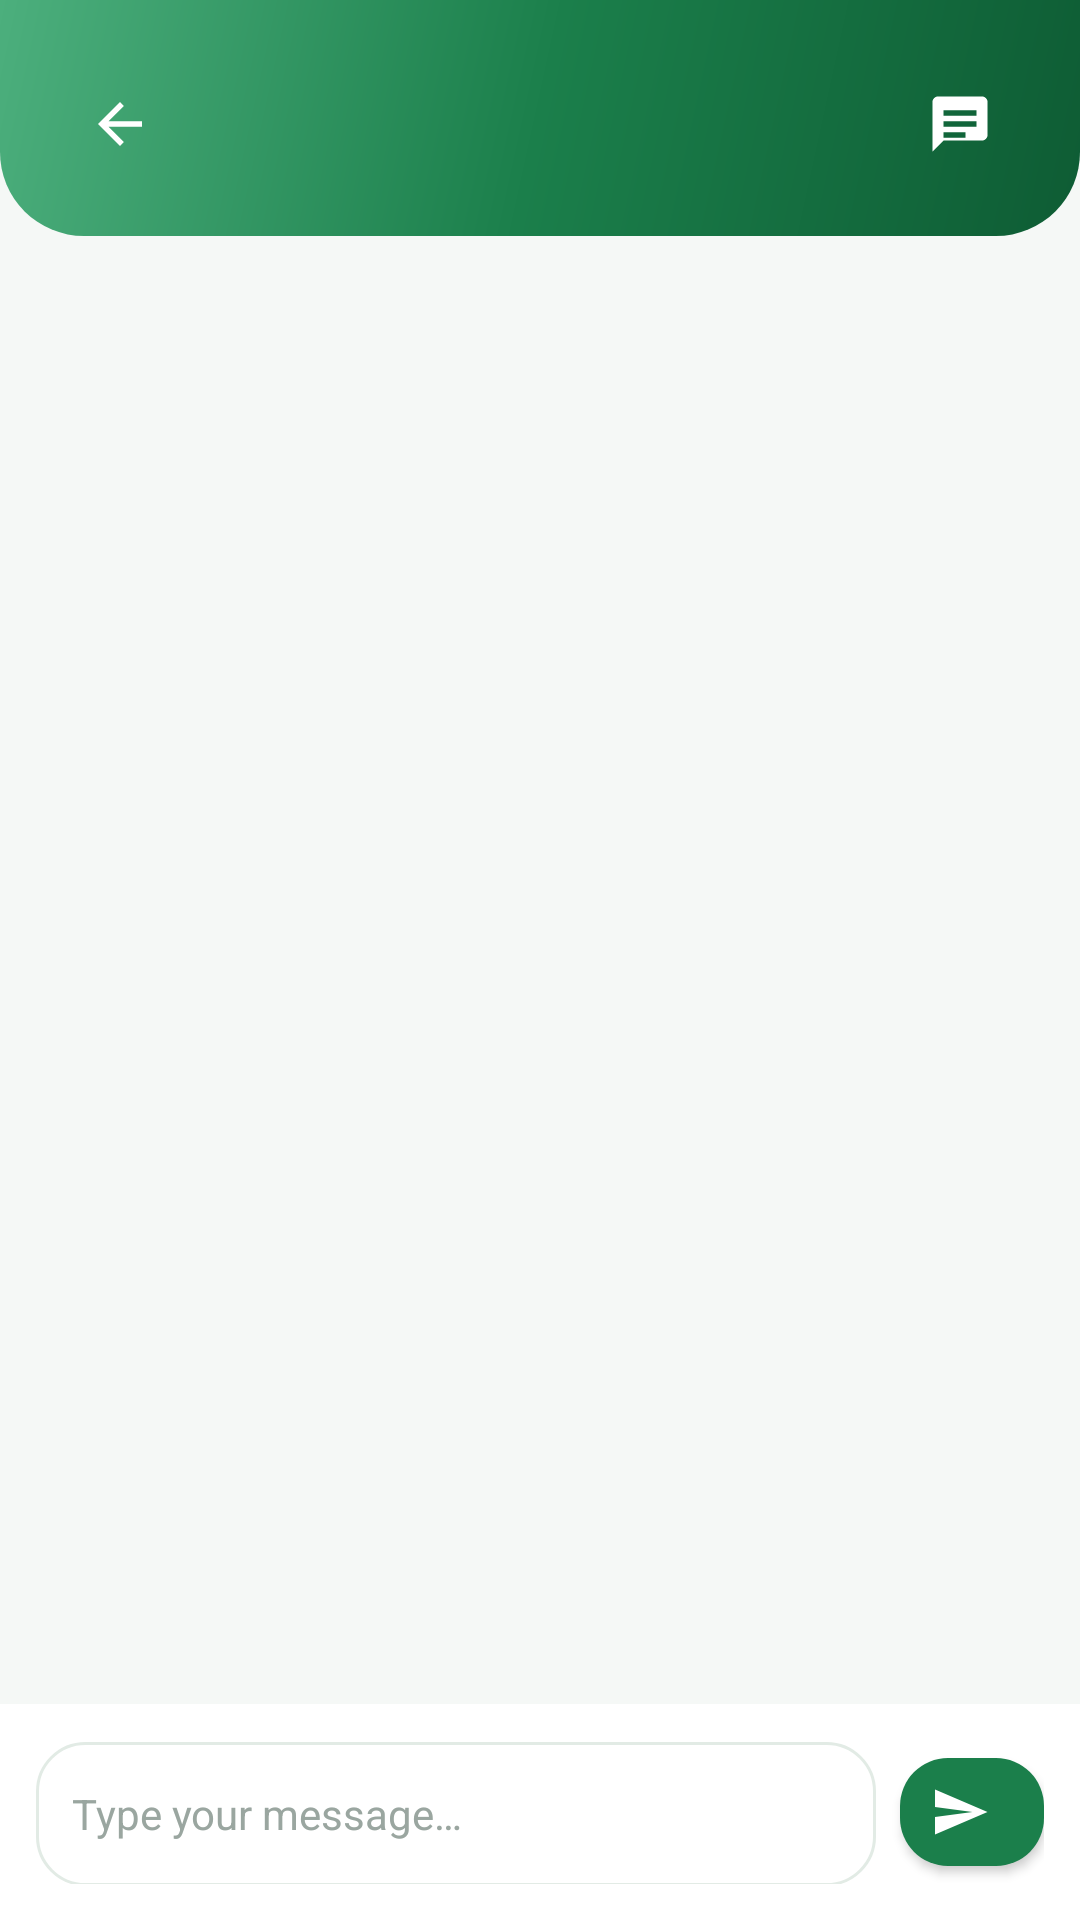

Produce the Android XML layout that renders to this screen, including the resource entries it uses.
<!-- AndroidManifest.xml: application theme Theme.farmer -->
<!-- res/layout/activity_chat.xml -->
<?xml version="1.0" encoding="utf-8"?>
<LinearLayout xmlns:android="http://schemas.android.com/apk/res/android"
    xmlns:app="http://schemas.android.com/apk/res-auto"
    xmlns:tools="http://schemas.android.com/tools"
    android:layout_width="match_parent"
    android:layout_height="match_parent"
    android:background="@color/background"
    android:orientation="vertical">

    
    <LinearLayout
        android:layout_width="match_parent"
        android:layout_height="wrap_content"
        android:background="@drawable/bg_gradient_hero_rounded"
        android:orientation="vertical"
        android:paddingStart="@dimen/screen_padding"
        android:paddingTop="@dimen/space_xl"
        android:paddingEnd="@dimen/screen_padding"
        android:paddingBottom="@dimen/space_lg">

        <LinearLayout
            android:layout_width="match_parent"
            android:layout_height="wrap_content"
            android:gravity="center_vertical"
            android:orientation="horizontal">

            <FrameLayout
                android:id="@+id/chat_back"
                android:layout_width="40dp"
                android:layout_height="40dp"
                android:background="@drawable/bg_circle_white_glass"
                android:clickable="true"
                android:focusable="true">

                <ImageView
                    android:layout_width="22dp"
                    android:layout_height="22dp"
                    android:layout_gravity="center"
                    android:contentDescription="@string/navigate_back"
                    android:src="@drawable/ic_arrow_back"
                    app:tint="@color/text_on_primary" />
            </FrameLayout>

            <LinearLayout
                android:layout_width="0dp"
                android:layout_height="wrap_content"
                android:layout_marginStart="@dimen/space_md"
                android:layout_weight="1"
                android:orientation="vertical">

                <TextView
                    android:id="@+id/chat_partner_name"
                    android:layout_width="wrap_content"
                    android:layout_height="wrap_content"
                    android:textColor="@color/text_on_primary"
                    android:textSize="18sp"
                    android:textStyle="bold"
                    tools:text="Farmer Rajesh" />

                <TextView
                    android:id="@+id/chat_partner_info"
                    android:layout_width="wrap_content"
                    android:layout_height="wrap_content"
                    android:layout_marginTop="2dp"
                    android:alpha="0.9"
                    android:textColor="@color/text_on_primary"
                    android:textSize="12sp"
                    tools:text="Online | Product: Fresh Vegetables" />
            </LinearLayout>

            <FrameLayout
                android:layout_width="40dp"
                android:layout_height="40dp"
                android:background="@drawable/bg_circle_white_glass">

                <ImageView
                    android:layout_width="22dp"
                    android:layout_height="22dp"
                    android:layout_gravity="center"
                    android:contentDescription="@string/chat"
                    android:src="@drawable/ic_chat"
                    app:tint="@color/text_on_primary" />
            </FrameLayout>
        </LinearLayout>
    </LinearLayout>

    
    <androidx.recyclerview.widget.RecyclerView
        android:id="@+id/chat_recycler"
        android:layout_width="match_parent"
        android:layout_height="0dp"
        android:layout_weight="1"
        android:clipToPadding="false"
        android:padding="@dimen/space_md"
        android:paddingBottom="@dimen/space_lg"
        android:scrollbars="vertical" />

    
    <LinearLayout
        android:id="@+id/chat_empty"
        android:layout_width="match_parent"
        android:layout_height="0dp"
        android:layout_weight="1"
        android:gravity="center"
        android:orientation="vertical"
        android:padding="@dimen/space_3xl"
        android:visibility="gone">

        <FrameLayout
            android:layout_width="60dp"
            android:layout_height="60dp"
            android:background="@drawable/bg_circle_primary_soft">

            <ImageView
                android:layout_width="28dp"
                android:layout_height="28dp"
                android:layout_gravity="center"
                android:contentDescription="@null"
                android:src="@drawable/ic_chat"
                app:tint="@color/primary" />
        </FrameLayout>

        <TextView
            android:layout_width="wrap_content"
            android:layout_height="wrap_content"
            android:layout_marginTop="@dimen/space_md"
            android:text="@string/chat_empty_title"
            android:textColor="@color/text_primary"
            android:textSize="16sp"
            android:textStyle="bold" />

        <TextView
            android:layout_width="wrap_content"
            android:layout_height="wrap_content"
            android:layout_marginTop="4dp"
            android:gravity="center"
            android:text="@string/chat_empty_subtitle"
            android:textColor="@color/text_secondary"
            android:textSize="12sp" />
    </LinearLayout>

    
    <LinearLayout
        android:layout_width="match_parent"
        android:layout_height="wrap_content"
        android:background="@color/surface"
        android:orientation="horizontal"
        android:padding="@dimen/space_md">

        <EditText
            android:id="@+id/chat_input"
            android:layout_width="0dp"
            android:layout_height="48dp"
            android:layout_weight="1"
            android:background="@drawable/bg_input_field"
            android:hint="@string/chat_input_hint"
            android:imeOptions="actionSend"
            android:inputType="textMultiLine"
            android:maxLines="3"
            android:padding="@dimen/space_md"
            android:textColor="@color/text_primary"
            android:textColorHint="@color/text_hint"
            android:textSize="14sp" />

        <com.google.android.material.button.MaterialButton
            android:id="@+id/chat_send_btn"
            style="@style/Widget.Farmer.Button.Primary"
            android:layout_width="48dp"
            android:layout_height="48dp"
            android:layout_marginStart="@dimen/space_sm"
            android:padding="0dp"
            app:icon="@drawable/ic_send"
            app:iconGravity="textStart"
            app:iconSize="20dp" />
    </LinearLayout>

</LinearLayout>
<!-- resources referenced by this layout -->
<resources>
  <color name="background">#F5F8F6</color>
  <color name="primary">#1B7F4B</color>
  <color name="surface">#FFFFFF</color>
  <color name="text_hint">#9AA6A0</color>
  <color name="text_on_primary">#FFFFFF</color>
  <color name="text_primary">#0F1B14</color>
  <color name="text_secondary">#5C6B62</color>
  <dimen name="screen_padding">20dp</dimen>
  <dimen name="space_3xl">32dp</dimen>
  <dimen name="space_lg">16dp</dimen>
  <dimen name="space_md">12dp</dimen>
  <dimen name="space_sm">8dp</dimen>
  <dimen name="space_xl">20dp</dimen>
  <!-- drawable bg_gradient_hero_rounded (drawable) -->
  <?xml version="1.0" encoding="utf-8"?>
  <shape xmlns:android="http://schemas.android.com/apk/res/android"
      android:shape="rectangle">
      <gradient
          android:angle="135"
          android:startColor="@color/primary_dark"
          android:centerColor="@color/primary"
          android:endColor="@color/primary_light"
          android:type="linear" />
      <corners
          android:bottomLeftRadius="@dimen/radius_xl"
          android:bottomRightRadius="@dimen/radius_xl" />
  </shape>
  <!-- drawable ic_arrow_back (drawable) -->
  <vector xmlns:android="http://schemas.android.com/apk/res/android"
      android:width="24dp"
      android:height="24dp"
      android:viewportWidth="24"
      android:viewportHeight="24">
      <path
          android:fillColor="@color/text_primary"
          android:pathData="M20,11L7.83,11l5.59,-5.59L12,4l-8,8 8,8 1.41,-1.41L7.83,13L20,13v-2z" />
  </vector>
  <!-- drawable ic_chat (drawable) -->
  <?xml version="1.0" encoding="utf-8"?>
  <vector xmlns:android="http://schemas.android.com/apk/res/android"
      android:width="24dp"
      android:height="24dp"
      android:viewportWidth="24"
      android:viewportHeight="24"
      android:tint="@color/primary">
      <path
          android:fillColor="#FF000000"
          android:pathData="M20,2H4C2.9,2 2,2.9 2,4v18l4,-4h14c1.1,0 2,-0.9 2,-2V4C22,2.9 21.1,2 20,2zM6,7h12v2H6V7zM6,11h12v2H6V11zM6,15h8v2H6V15z" />
  </vector>
  <!-- drawable ic_send (drawable) -->
  <?xml version="1.0" encoding="utf-8"?>
  <vector xmlns:android="http://schemas.android.com/apk/res/android"
      android:width="24dp"
      android:height="24dp"
      android:viewportWidth="24"
      android:viewportHeight="24"
      android:tint="@color/text_on_primary">
      <path
          android:fillColor="#FF000000"
          android:pathData="M2.01,21L23,12 2.01,3 2,10l15,2 -15,2z" />
  </vector>
  <string name="chat">Chat</string>
  <string name="chat_empty_subtitle">Send a message to discuss pricing, quantity and delivery.</string>
  <string name="chat_empty_title">Start a conversation</string>
  <string name="chat_input_hint">Type your message…</string>
  <string name="navigate_back">Navigate back</string>
  <style name="Theme.farmer" parent="Base.Theme.farmer">
      </style>
  <color name="primary_dark">#0E5C34</color>
  <color name="primary_light">#4CAF7D</color>
  <dimen name="radius_xl">28dp</dimen>
  <dimen name="radius_md">16dp</dimen>
  <color name="border">#E2EBE5</color>
  <dimen name="button_height">56dp</dimen>
  <color name="overlay_light">#1AFFFFFF</color>
  <color name="accent">#F5A623</color>
  <color name="accent_dark">#D88A0A</color>
  <color name="surface_muted">#EDF2EF</color>
  <style name="Widget.Farmer.BottomNav" parent="Widget.MaterialComponents.BottomNavigationView.Colored">
          <item name="itemIconTint">@color/selector_bottom_nav</item>
          <item name="itemTextColor">@color/selector_bottom_nav</item>
          <item name="itemActiveIndicatorStyle">@null</item>
          <item name="backgroundTint">@color/surface</item>
      </style>
</resources>
